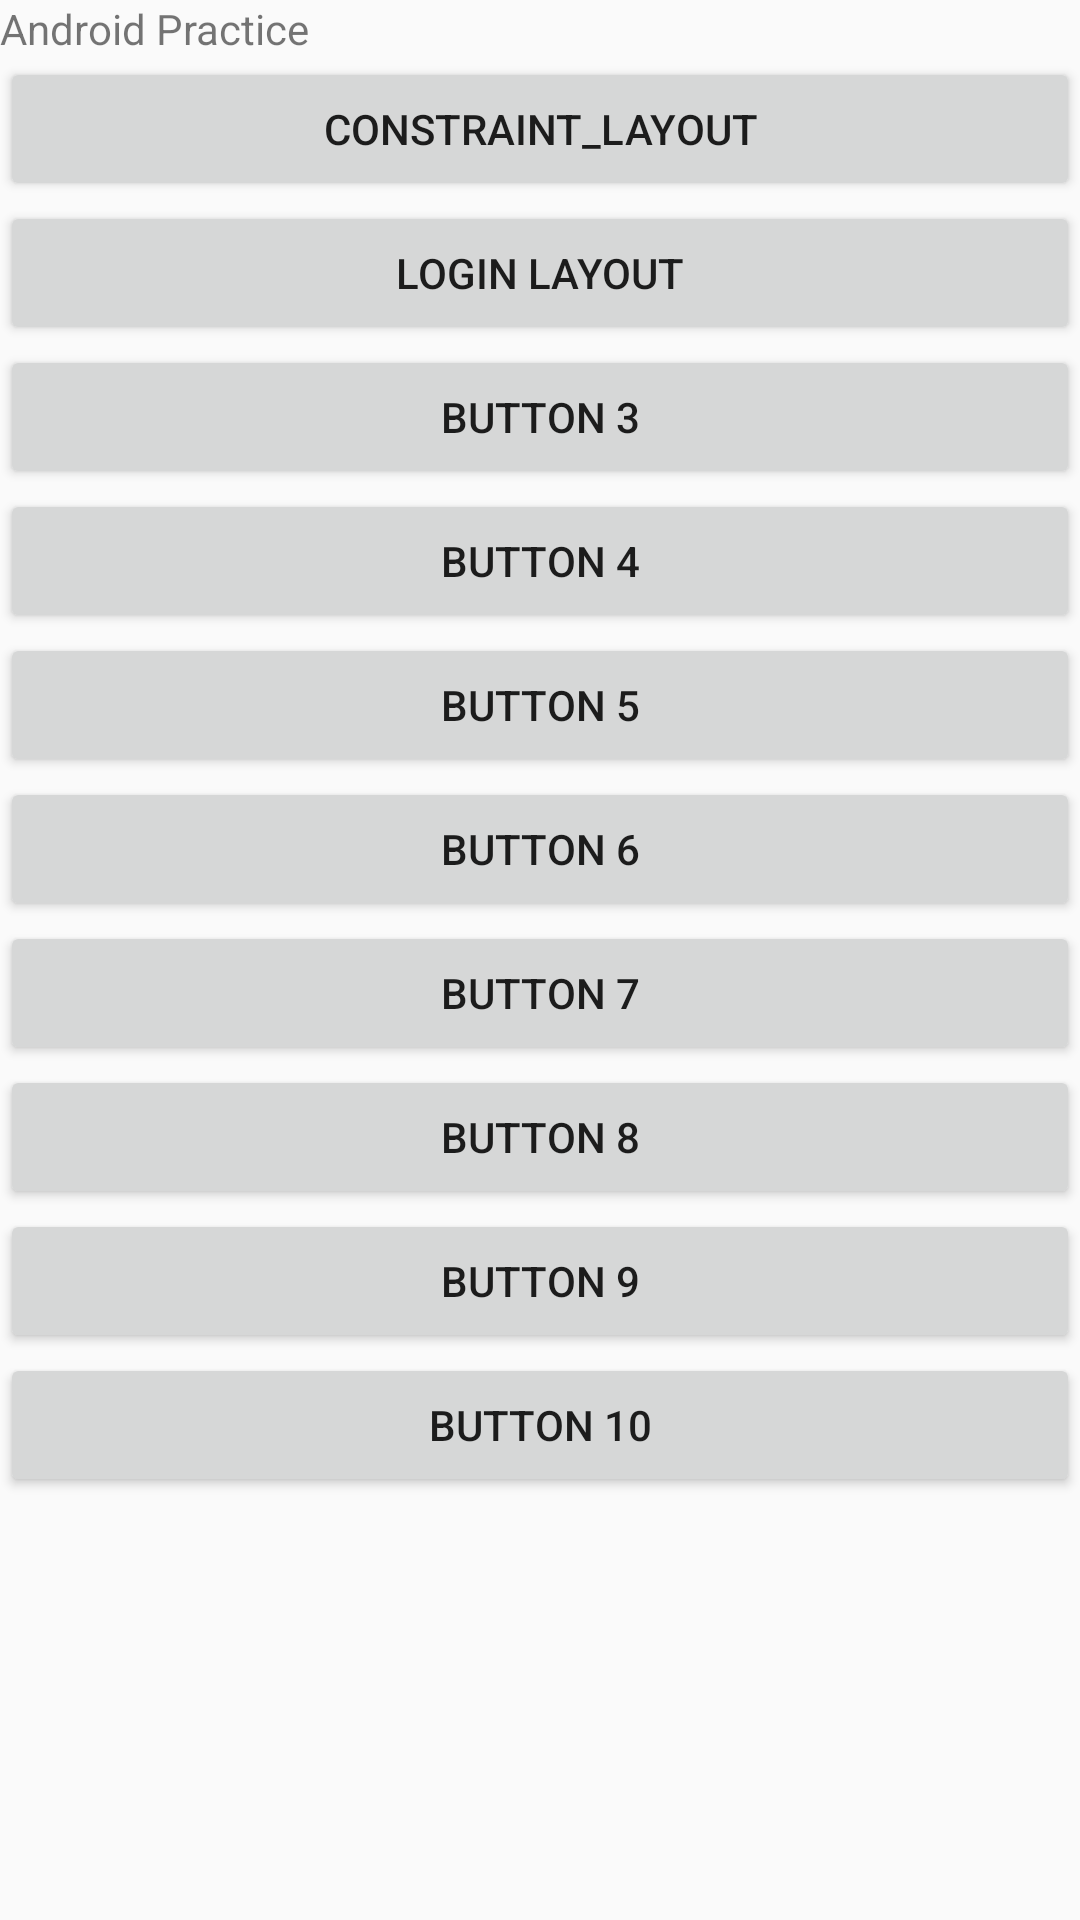

This screen was rendered from an Android layout file. Write that file and the resources it references.
<!-- AndroidManifest.xml: application theme AppTheme -->
<!-- res/layout/activity_main.xml -->
<?xml version="1.0" encoding="utf-8"?>
<FrameLayout xmlns:android="http://schemas.android.com/apk/res/android"
    xmlns:tools="http://schemas.android.com/tools"
    android:id="@+id/FrameLayout1"
    android:layout_width="match_parent"
    android:layout_height="300dp"
    tools:context=".MainActivity"
    android:foregroundGravity="right|bottom">

    <LinearLayout
        android:layout_width="match_parent"
        android:layout_height="match_parent"
        android:orientation="vertical">


        <ScrollView
            android:layout_width="match_parent"
            android:layout_height="match_parent">

            <LinearLayout
                android:layout_width="match_parent"
                android:layout_height="wrap_content"
                android:orientation="vertical" >
                <TextView
                    android:id="@+id/textView"
                    android:layout_width="match_parent"
                    android:layout_height="wrap_content"
                    android:text="@string/title" />


                <Button
                    android:id="@+id/button1"
                    android:layout_width="match_parent"
                    android:layout_height="wrap_content"
                    android:text="@string/button1" />

                <Button
                    android:id="@+id/button2"
                    android:layout_width="match_parent"
                    android:layout_height="wrap_content"
                    android:text="@string/button2" />

                <Button
                    android:id="@+id/button3"
                    android:layout_width="match_parent"
                    android:layout_height="wrap_content"
                    android:text="@string/button3" />

                <Button
                    android:id="@+id/button4"
                    android:layout_width="match_parent"
                    android:layout_height="wrap_content"
                    android:text="@string/button4" />


                <Button
                    android:id="@+id/button5"
                    android:layout_width="match_parent"
                    android:layout_height="wrap_content"
                    android:text="@string/button5" />

                <Button
                    android:id="@+id/button6"
                    android:layout_width="match_parent"
                    android:layout_height="wrap_content"
                    android:text="@string/button6" />

                <Button
                    android:id="@+id/button7"
                    android:layout_width="match_parent"
                    android:layout_height="wrap_content"
                    android:text="@string/button7" />

                <Button
                    android:id="@+id/button8"
                    android:layout_width="match_parent"
                    android:layout_height="wrap_content"
                    android:text="@string/button8" />

                <Button
                    android:id="@+id/button9"
                    android:layout_width="match_parent"
                    android:layout_height="wrap_content"
                    android:text="@string/button9" />

                <Button
                    android:id="@+id/button10"
                    android:layout_width="match_parent"
                    android:layout_height="wrap_content"
                    android:text="@string/button10" />

            </LinearLayout>
        </ScrollView>

    </LinearLayout>
</FrameLayout>
<!-- resources referenced by this layout -->
<resources>
  <string name="button1">constraint_layout</string>
  <string name="button10">button 10</string>
  <string name="button2">login layout</string>
  <string name="button3">button 3</string>
  <string name="button4">button 4</string>
  <string name="button5">button 5</string>
  <string name="button6">button 6</string>
  <string name="button7">button 7</string>
  <string name="button8">button 8</string>
  <string name="button9">button 9</string>
  <string name="title">Android Practice</string>
  <style name="AppTheme" parent="Theme.AppCompat.Light.DarkActionBar">
          
          <item name="colorPrimary">@color/colorPrimary</item>
          <item name="colorPrimaryDark">@color/colorPrimaryDark</item>
          <item name="colorAccent">@color/colorAccent</item>
      </style>
  <!-- not gathered from this repository: default colours our renderer supplied (Android Studio template values) -->
  <color name="colorPrimary">#FF6200EE</color>
  <color name="colorPrimaryDark">#FF3700B3</color>
  <color name="colorAccent">#FF03DAC5</color>
</resources>
